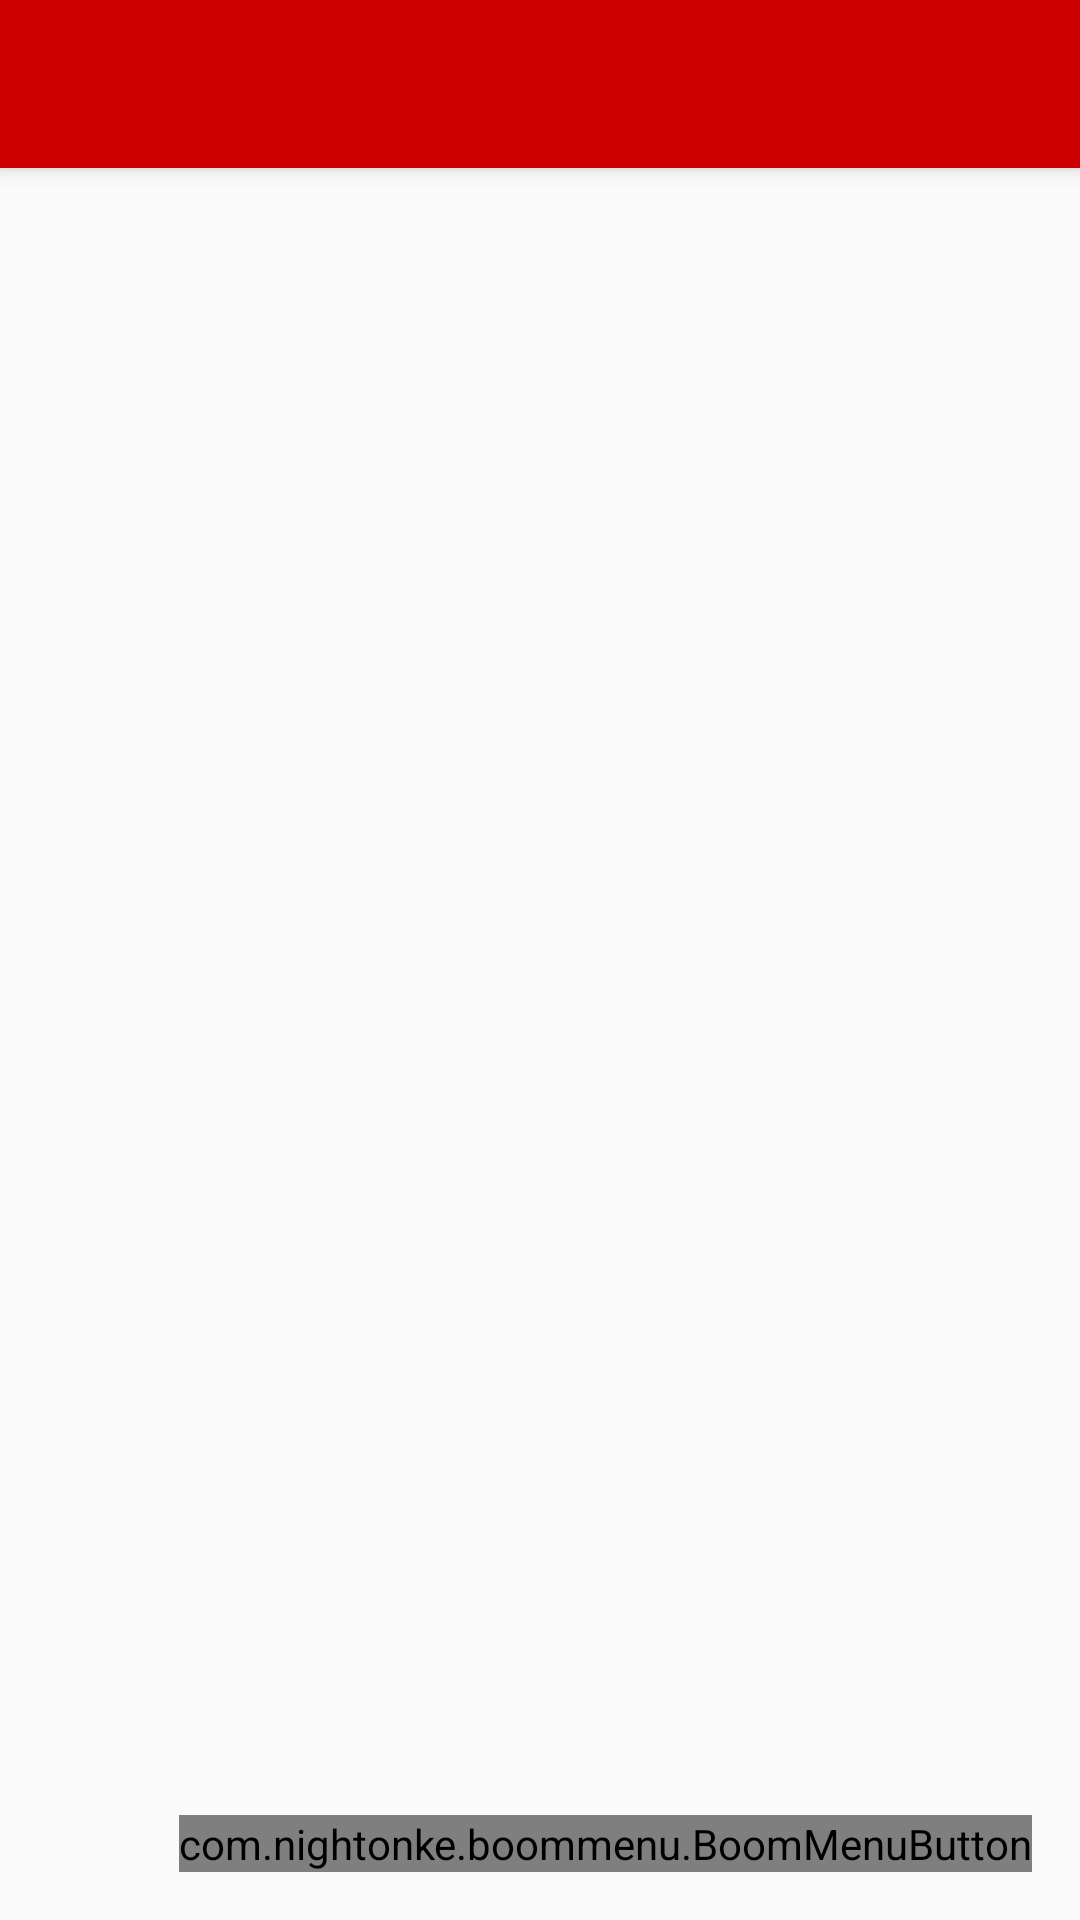

The Android layout XML behind this screen, and the referenced resources:
<!-- AndroidManifest.xml: activity theme AppTheme.NoActionBar -->
<!-- res/layout/activity_main.xml -->
<?xml version="1.0" encoding="utf-8"?>
<android.support.design.widget.CoordinatorLayout
    xmlns:android="http://schemas.android.com/apk/res/android"
    xmlns:app="http://schemas.android.com/apk/res-auto"
    xmlns:tools="http://schemas.android.com/tools"
    android:id="@+id/coordinatorLayout"
    android:layout_width="match_parent"
    android:layout_height="match_parent"
    tools:context="com.example.stocktake.activity.MainActivity">

    <android.support.design.widget.AppBarLayout
        android:layout_height="wrap_content"
        android:layout_width="match_parent"
        android:theme="@style/AppTheme.AppBarOverlay">

        <android.support.v7.widget.Toolbar
            android:id="@+id/toolbar"
            android:layout_width="match_parent"
            android:layout_height="?attr/actionBarSize"
            android:background="?attr/colorPrimary"
            app:popupTheme="@style/AppTheme.PopupOverlay" />

    </android.support.design.widget.AppBarLayout>

    <FrameLayout
        android:id="@+id/content"
        android:layout_width="match_parent"
        android:layout_height="wrap_content"
        android:layout_marginTop="?attr/actionBarSize">

    </FrameLayout>

    <Switch
        android:id="@+id/draggable_switch"
        android:layout_width="wrap_content"
        android:layout_height="wrap_content"
        android:visibility="gone"
        android:text="Draggable   " />

    <com.nightonke.boommenu.BoomMenuButton
        android:id="@+id/bmb"
        android:layout_width="wrap_content"
        android:layout_height="wrap_content"
        android:layout_gravity="bottom|end"
        android:layout_alignParentBottom="true"
        android:layout_alignParentRight="true"
        android:layout_alignParentEnd="true"
        android:layout_margin="@dimen/fab_margin"
        app:bmb_normalColor="@android:color/holo_blue_dark"
        app:bmb_highlightedColor="@android:color/holo_blue_bright"
        app:bmb_boomEnum="boomParabola_2"
        app:bmb_showDuration="700"
        app:bmb_hideDuration="700" />

</android.support.design.widget.CoordinatorLayout>
<!-- resources referenced by this layout -->
<resources>
  <dimen name="fab_margin">16dp</dimen>
  <style name="AppTheme.AppBarOverlay" parent="ThemeOverlay.AppCompat.Dark.ActionBar" />
  <style name="AppTheme.PopupOverlay" parent="ThemeOverlay.AppCompat.Light" />
  <style name="AppTheme.NoActionBar">
          <item name="windowActionBar">false</item>
          <item name="windowNoTitle">true</item>
      </style>
</resources>
